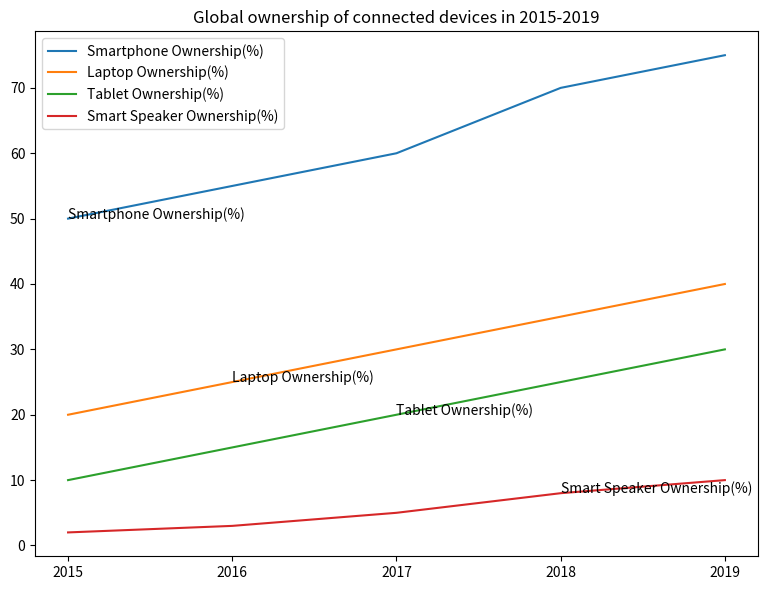

Write Python code to recreate this figure. (Note: this script raises an exception after producing the figure.)

import matplotlib.pyplot as plt

#plot the data
data = [[2015, 50, 20, 10, 2], 
        [2016, 55, 25, 15, 3], 
        [2017, 60, 30, 20, 5], 
        [2018, 70, 35, 25, 8], 
        [2019, 75, 40, 30, 10]]

x = [i[0] for i in data]
y1 = [i[1] for i in data]
y2 = [i[2] for i in data]
y3 = [i[3] for i in data]
y4 = [i[4] for i in data]

plt.figure(figsize=(8,6))
plt.plot(x, y1, label="Smartphone Ownership(%)")
plt.plot(x, y2, label="Laptop Ownership(%)")
plt.plot(x, y3, label="Tablet Ownership(%)")
plt.plot(x, y4, label="Smart Speaker Ownership(%)")
plt.xticks(x)
plt.title("Global ownership of connected devices in 2015-2019")
plt.annotate("Smartphone Ownership(%)", xy=(2015, 50))
plt.annotate("Laptop Ownership(%)", xy=(2016, 25))
plt.annotate("Tablet Ownership(%)", xy=(2017, 20))
plt.annotate("Smart Speaker Ownership(%)", xy=(2018, 8))
plt.legend(loc="upper left")
plt.tight_layout()
plt.savefig("line chart/png/196.png")
plt.clf()
